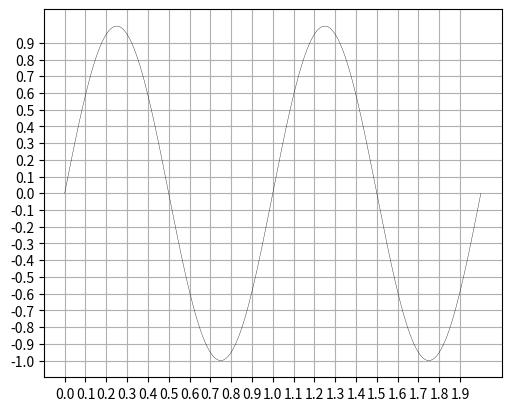

Here is the Python script that generated this plot:
"""
A simple plotting example
==========================

A plotting example which can be improved with a few simple tweaks
"""

import numpy as np
import matplotlib

import matplotlib.pyplot as plt

fig, ax = plt.subplots(figsize=(5, 4), dpi=72, layout="constrained")
x = np.linspace(0, 2, 200)
y = np.sin(2 * np.pi * x)
ax.plot(x, y, lw=0.25, c="k")
ax.set_xticks(np.arange(0.0, 2.0, 0.1))
ax.set_yticks(np.arange(-1.0, 1.0, 0.1))
ax.grid()
plt.show()
